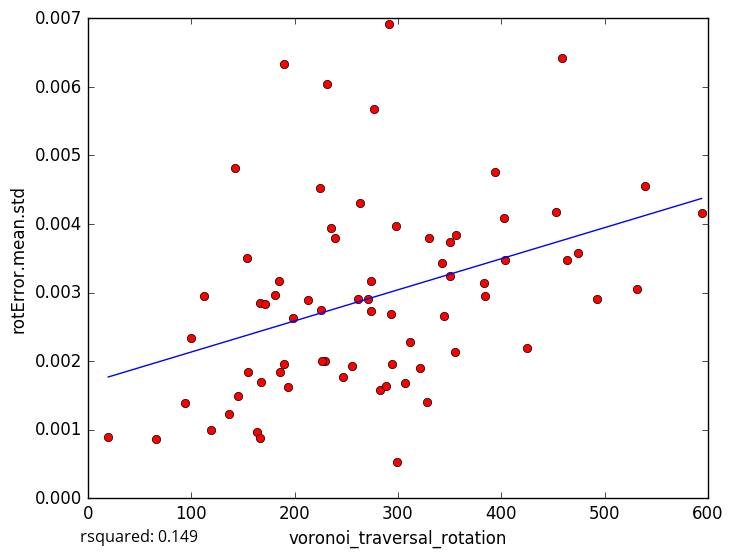

Values plotted in this chart, from the file beside it:
voronoi_traversal_rotation, rotError.mean.std
383.1, 0.003142
299.2, 0.0005297
226, 0.002742
65.62, 0.000868
119.4, 0.0009885
298.4, 0.003964
531.8, 0.003053
350.2, 0.003237
194.1, 0.001622
136.8, 0.001223
142.5, 0.004816
93.95, 0.001396
112.7, 0.002956
163.8, 0.0009703
166.5, 0.000879
99.32, 0.002344
294.7, 0.001963
393.9, 0.004754
463.9, 0.003475
189.7, 0.001961
493.1, 0.002909
273.9, 0.003169
291.1, 0.006919
247.1, 0.001763
212.6, 0.002884
255.2, 0.001931
154.4, 0.003506
321.5, 0.001893
403.1, 0.004093
425, 0.00219
293.1, 0.002684
593.8, 0.004161
538.7, 0.004549
459.1, 0.006414
473.9, 0.003577
145, 0.001492
350.7, 0.003732
311.4, 0.002272
166.2, 0.002846
453.2, 0.004167
263.8, 0.0043
198.4, 0.002621
283, 0.001572
384.5, 0.002951
404.1, 0.003474
235.6, 0.003934
229.2, 0.001994
184.7, 0.003172
355.4, 0.002129
171.7, 0.002831
224.5, 0.00453
167.8, 0.001696
307.2, 0.001674
239.2, 0.003801
276.8, 0.005677
226.5, 0.002006
261.6, 0.002907
231.3, 0.006042
190.3, 0.006338
19.7, 0.0009001
... 15 more rows
